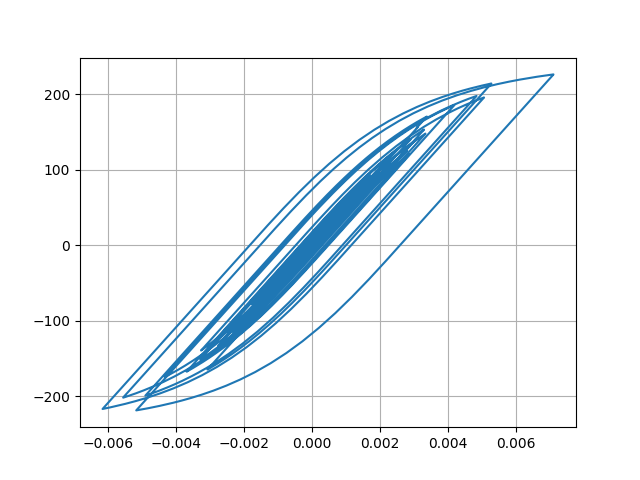

The table this chart was drawn from, first rows:
Desplacment, Force
0.0, 0.0
-1.0740035690323494e-06, -0.0537
-3.5130858213180516e-06, -0.1757
-5.8319777875763e-06, -0.2916
-6.729060550274078e-06, -0.3365
-5.29930292886549e-06, -0.265
-1.158247977534071e-06, -0.05791
5.5275405901039454e-06, 0.2764
1.4277231286539788e-05, 0.7139
2.4385699650592932e-05, 1.219
3.5066830405922796e-05, 1.753
4.5685504076506454e-05, 2.284
5.5869511141333154e-05, 2.793
6.537618060739684e-05, 3.269
7.386610903255608e-05, 3.693
8.110490598847505e-05, 4.055
8.708111885842628e-05, 4.354
9.19865718182184e-05, 4.599
9.616067801162283e-05, 4.807
0.0001001, 5.006
0.0001047, 5.235
0.0001105, 5.524
0.0001176, 5.879
0.0001256, 6.278
0.0001337, 6.681
0.0001406, 7.029
0.0001448, 7.238
0.0001448, 7.237
0.0001397, 6.981
0.0001294, 6.468
0.000115, 5.746
9.777321962748336e-05, 4.886
7.903862726447365e-05, 3.95
5.984699844158162e-05, 2.99
4.119589236455523e-05, 2.058
2.3828842179485624e-05, 1.189
8.377504188930685e-06, 0.4166
-5.088525372563545e-06, -0.2567
-1.7243545803585695e-05, -0.8644
-2.9364869763421176e-05, -1.47
-4.3219713850514854e-05, -2.163
-6.041763613105954e-05, -3.023
-8.204102796987206e-05, -4.104
-0.0001085, -5.428
-0.0001401, -7.007
-0.0001761, -8.803
-0.0002145, -10.72
-0.0002525, -12.62
-0.000286, -14.29
-0.0003119, -15.57
-0.0003286, -16.4
-0.0003365, -16.8
-0.0003381, -16.88
-0.000336, -16.78
-0.0003327, -16.61
-0.0003299, -16.47
-0.0003291, -16.43
-0.000331, -16.52
-0.0003361, -16.78
-0.0003444, -17.19
... 2,941 more rows
